Labelled photos from "dataset", an image-classification folder in chanheehi/Pig-Posture-Classification-Using-Deep-Learning. The possible labels are: lying on belly, lying on side, sitting, standing.

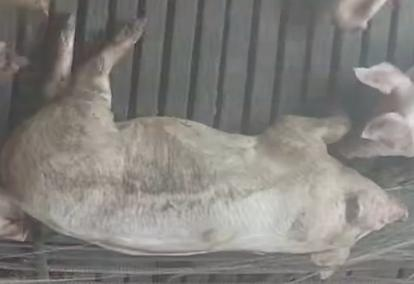
Label: lying on side

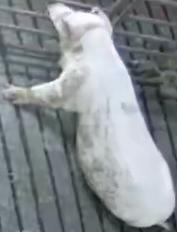
Label: sitting

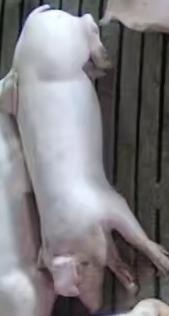
Label: lying on belly

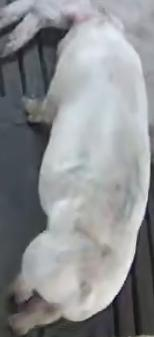
Label: standing

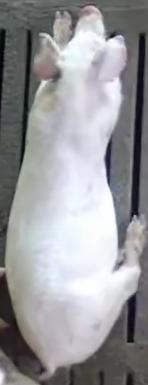
Label: sitting

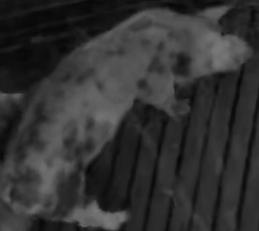
Label: standing
